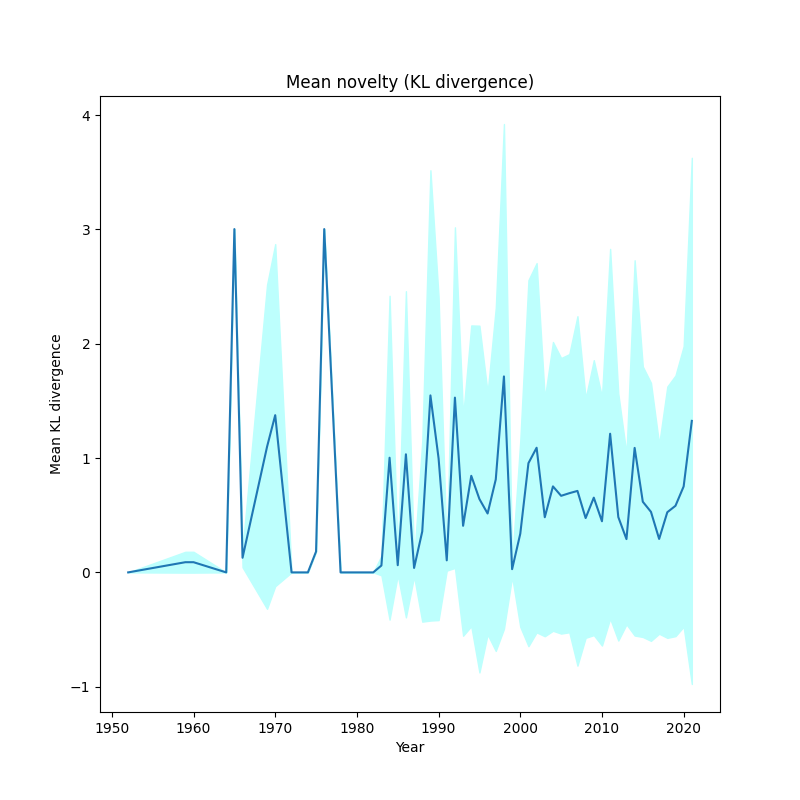

The file beside this chart, header and first rows:
, year, kl_mean, kl_std
0, 1952, 0.0, 0.0
1, 1959, 0.08916, 0.09114
2, 1960, 0.08916, 0.09114
3, 1964, 0.0, 0.0
4, 1965, 3.003, 1.3322676295501878e-15
5, 1966, 0.128, 0.08339
6, 1969, 1.099, 1.417
7, 1970, 1.376, 1.496
8, 1972, 0.0, 0.0
9, 1973, 0.0, 0.0
10, 1974, 0.0, 0.0
11, 1975, 0.1823, 2.7755575615628914e-17
12, 1976, 3.003, 1.3322676295501878e-15
13, 1978, 0.0, 0.0
14, 1979, 0.0, 0.0
15, 1981, 0.0, 0.0
16, 1982, 0.0, 0.0
17, 1983, 0.05998, 0.08566
18, 1984, 1.003, 1.416
19, 1985, 0.0629, 0.08667
20, 1986, 1.033, 1.427
21, 1987, 0.03902, 0.07477
22, 1988, 0.3583, 0.7892
23, 1989, 1.548, 1.97
24, 1990, 0.9971, 1.414
25, 1991, 0.1054, 0.09004
26, 1992, 1.529, 1.49
27, 1993, 0.4076, 0.9617
28, 1994, 0.8449, 1.316
29, 1995, 0.6414, 1.517
30, 1996, 0.5152, 1.058
31, 1997, 0.8131, 1.5
32, 1998, 1.714, 2.208
33, 1999, 0.02826, 0.06598
34, 2000, 0.3382, 0.8146
35, 2001, 0.9556, 1.601
36, 2002, 1.09, 1.615
37, 2003, 0.4823, 1.041
38, 2004, 0.7524, 1.263
39, 2005, 0.6699, 1.205
40, 2006, 0.6927, 1.217
41, 2007, 0.7128, 1.529
42, 2008, 0.4753, 1.048
43, 2009, 0.6539, 1.203
44, 2010, 0.4472, 1.087
45, 2011, 1.213, 1.617
46, 2012, 0.4841, 1.08
47, 2013, 0.2911, 0.7455
48, 2014, 1.089, 1.642
49, 2015, 0.6181, 1.183
50, 2016, 0.5295, 1.128
51, 2017, 0.2927, 0.8294
52, 2018, 0.5265, 1.099
53, 2019, 0.5826, 1.14
54, 2020, 0.7518, 1.227
55, 2021, 1.325, 2.302
